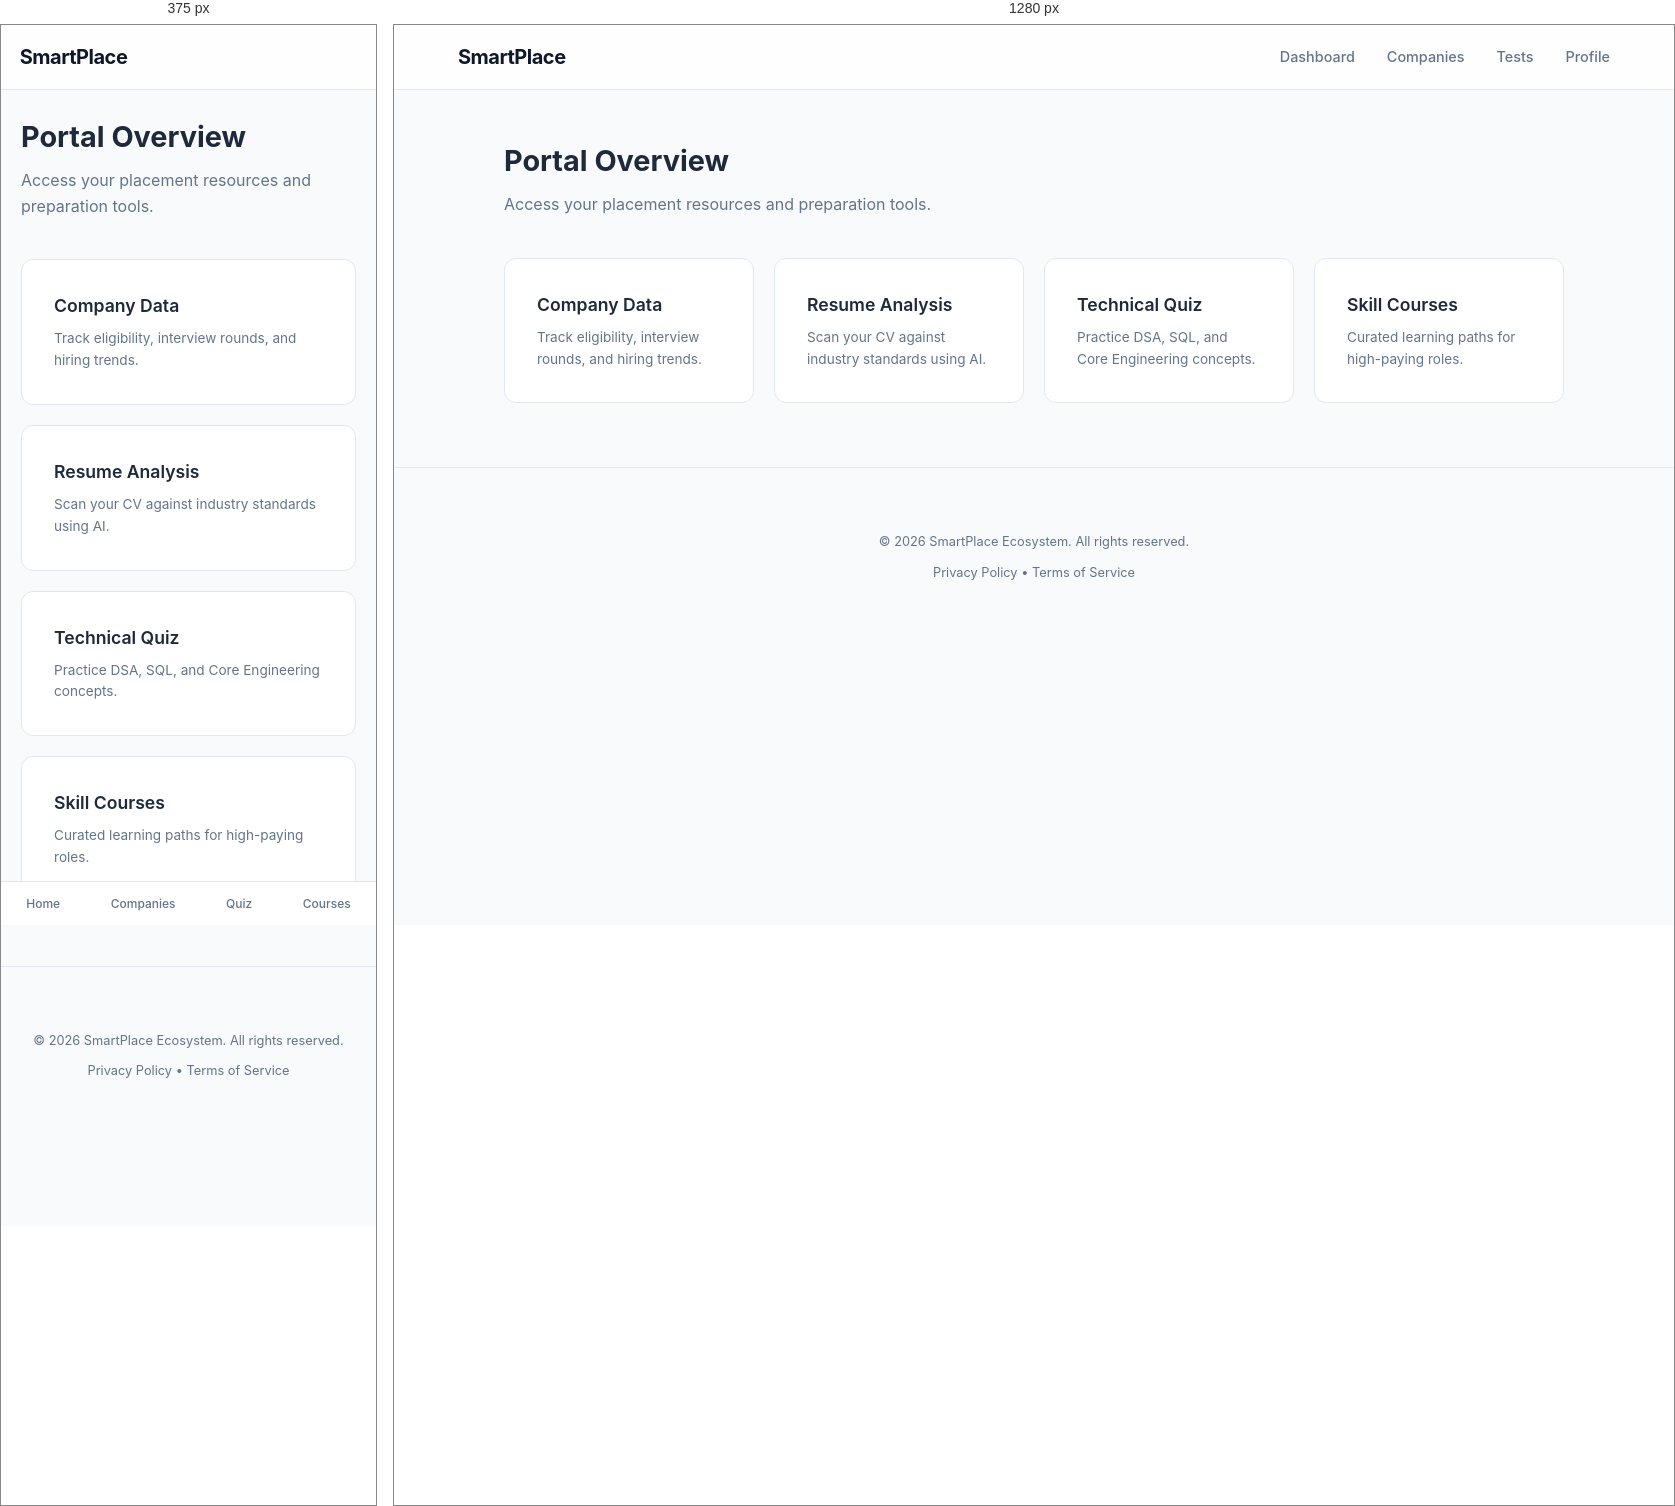
Rendered at 375 px and 1280 px, left to right.

<!-- file: deshboard.html -->
<!DOCTYPE html>
<html lang="en">
<head>
    <meta charset="UTF-8">
    <meta name="viewport" content="width=device-width, initial-scale=1.0">
    <title>SmartPlace | Student Dashboard</title>
    <link href="https://fonts.googleapis.com/css2?family=Inter:wght@300;400;600;700&display=swap" rel="stylesheet">
    <style>
        :root {
            --primary: #0f172a;
            --accent: #3b82f6;
            --text-main: #1e293b;
            --text-muted: #64748b;
            --bg: #f8fafc;
            --card-bg: #ffffff;
            --border: #e2e8f0;
        }

        * {
            margin: 0;
            padding: 0;
            box-sizing: border-box;
        }

        body {
            font-family: 'Inter', sans-serif;
            background-color: var(--bg);
            color: var(--text-main);
            line-height: 1.6;
            padding-bottom: 80px; /* Space for mobile nav */
        }

        /* Top Navbar */
        .navbar {
            display: flex;
            justify-content: space-between;
            align-items: center;
            padding: 1rem 5%;
            background: rgba(255, 255, 255, 0.8);
            backdrop-filter: blur(10px);
            border-bottom: 1px solid var(--border);
            position: sticky;
            top: 0;
            z-index: 1000;
        }

        .navbar h1 {
            font-size: 1.25rem;
            font-weight: 700;
            letter-spacing: -0.5px;
            color: var(--primary);
        }

        .nav-links {
            display: flex;
            gap: 2rem;
        }

        .nav-links a {
            text-decoration: none;
            color: var(--text-muted);
            font-size: 0.9rem;
            font-weight: 500;
            transition: color 0.2s;
        }

        .nav-links a:hover {
            color: var(--accent);
        }

        /* Main Content */
        .container {
            max-width: 1100px;
            margin: 3rem auto;
            padding: 0 20px;
        }

        .welcome-section {
            margin-bottom: 2.5rem;
        }

        .welcome-section h2 {
            font-size: 1.8rem;
            font-weight: 700;
            margin-bottom: 8px;
        }

        .welcome-section p {
            color: var(--text-muted);
        }

        /* Dashboard Grid */
        .dashboard-grid {
            display: grid;
            grid-template-columns: repeat(auto-fit, minmax(240px, 1fr));
            gap: 20px;
        }

        .card {
            background: var(--card-bg);
            border: 1px solid var(--border);
            padding: 2rem;
            border-radius: 12px;
            cursor: pointer;
            transition: all 0.3s cubic-bezier(0.4, 0, 0.2, 1);
            position: relative;
            overflow: hidden;
        }

        .card:hover {
            border-color: var(--accent);
            box-shadow: 0 10px 20px -5px rgba(0, 0, 0, 0.05);
            transform: translateY(-4px);
        }

        .card h3 {
            font-size: 1.1rem;
            font-weight: 600;
            margin-bottom: 8px;
        }

        .card p {
            font-size: 0.85rem;
            color: var(--text-muted);
        }

        /* Footer */
        footer {
            text-align: center;
            padding: 4rem 0;
            border-top: 1px solid var(--border);
            margin-top: 4rem;
        }

        footer p {
            color: var(--text-muted);
            font-size: 0.8rem;
        }

        /* Bottom Mobile Navigation */
        .mobile-nav {
            display: none;
            position: fixed;
            bottom: 0;
            width: 100%;
            background: var(--white);
            background: white;
            border-top: 1px solid var(--border);
            padding: 12px 0;
            justify-content: space-around;
            z-index: 1000;
        }

        .mobile-nav a {
            text-decoration: none;
            font-size: 0.75rem;
            color: var(--text-muted);
            text-align: center;
            font-weight: 500;
        }

        @media (max-width: 768px) {
            .nav-links { display: none; }
            .mobile-nav { display: flex; }
            .container { margin-top: 1.5rem; }
        }
    </style>
</head>
<body>

    <nav class="navbar">
        <h1>SmartPlace</h1>
        <div class="nav-links">
            <a href="dashboard.html">Dashboard</a>
            <a href="company.html">Companies</a>
            <a href="quiz.html">Tests</a>
            <a href="profile.html">Profile</a>
        </div>
    </nav>

    <div class="container">
        <header class="welcome-section">
            <h2>Portal Overview</h2>
            <p>Access your placement resources and preparation tools.</p>
        </header>

        <div class="dashboard-grid">
            <div class="card" onclick="goTo('company.html')">
                <h3>Company Data</h3>
                <p>Track eligibility, interview rounds, and hiring trends.</p>
            </div>

            <div class="card" onclick="goTo('index.html')">
                <h3>Resume Analysis</h3>
                <p>Scan your CV against industry standards using AI.</p>
            </div>

            <div class="card" onclick="goTo('quiz.html')">
                <h3>Technical Quiz</h3>
                <p>Practice DSA, SQL, and Core Engineering concepts.</p>
            </div>

            <div class="card" onclick="goTo('courses.html')">
                <h3>Skill Courses</h3>
                <p>Curated learning paths for high-paying roles.</p>
            </div>
        </div>
    </div>

    <footer>
        <p>&copy; 2026 SmartPlace Ecosystem. All rights reserved.</p>
        <p style="margin-top: 10px;">Privacy Policy • Terms of Service</p>
    </footer>

    <nav class="mobile-nav">
        <a href="dashboard.html">Home</a>
        <a href="company.html">Companies</a>
        <a href="quiz.html">Quiz</a>
        <a href="courses.html">Courses</a>
    </nav>

    <script> 
        function goTo(page) {
            window.location.href = page;
        }
    </script>
</body>
</html>